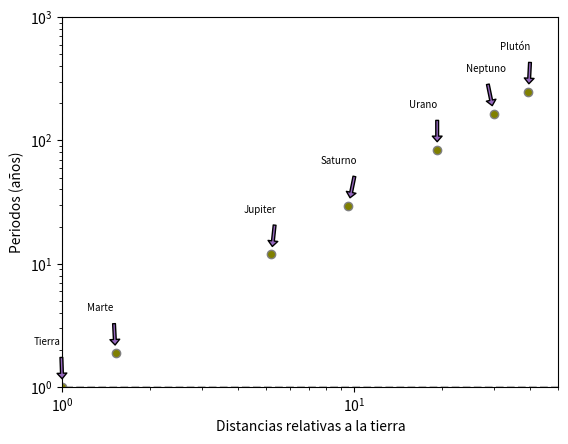

Write the Python code that produced this figure.
# Teniendo en cuenta las distancias de los planetas al Sol - que son en unidades relativas, la distancia Tierra-Sol es 1 (unidades astronómicas), los periodos de sus órbitas (cuanto tardan en dar la vuelta al Sol, en años) y los nombres de los planetas:
#
# * Plotear los períodos vs las distancias de los planetas como puntos y en una escala doble logarítmica (log X, log Y)
# * Escribir el nombre del planeta cerca del punto correspondiente a ese planeta en el plot (puntos adicionales si el texto no se superpone y se lee claro, más puntos adicionales si usan flechas)
# * Trazar dos líneas punteadas (una vertical, una horizontal) que se crucen en el punto de la Tierra en el gráfico.

import matplotlib.pyplot as plt
import numpy as np

distancias = np.array([0.39, 0.72, 1.00, 1.52, 5.20, 9.54, 19.22, 30.06, 39.48])
periodos = np.array([0.24, 0.62, 1.00, 1.88, 11.86, 29.46, 84.01, 164.8, 248.09])
planetas = ["Mercurio", "Venus", "Tierra", "Marte", "Jupiter", "Saturno",
            "Urano", "Neptuno", "Plutón"]

fig, ax = plt.subplots()
ax.scatter(distancias, periodos, facecolor="olive", edgecolor="grey")
ax.set_xlabel("Distancias relativas a la tierra")
ax.set_ylabel("Periodos (años)")
ax.set_xscale("log")
ax.set_yscale("log")

# agrandamos un poco el rango del eje Y para hacer lugar al texto
ax.set_ylim(1, 1000)
# fijo el rango del eje x
ax.set_xlim(1, 50)

# lineas que se cruzan con eje en la tierra: uso los valores máximos de los ejes para que las líneas atraviesen todo el gráfico
ax.vlines(1, color="grey", ymin=0, ymax=1000, linestyle="dashed", alpha=0.5)
ax.hlines(1, color="grey", xmin=0, xmax=50, linestyle="dashed", alpha=0.5)

# hacemos un loop para agregar anotaciones
for i in range(len(planetas)):
    # movemos el texto un poco para que el texto no se superponga
    xtext = distancias[i] - (distancias[i] * 0.2)  # lo corremos 20% a la izquierda
    ytext = periodos[i] + (periodos[i] * 1.2)  # lo corremos 120% hacia arriba
    # agregamos las anotaciones
    ax.annotate(planetas[i], xy=(distancias[i], periodos[i]), xytext=(xtext, ytext),
                size=7, arrowprops=dict(shrink=0.2, width=2, headwidth=7, headlength=4, facecolor="tab:purple"))

    # anotaciones explicadas con comentarios
    # ax.annotate(
    #  planetas[i],                     # <=== el texto
    #  xy=(distancias[i], periodos[i]), # <=== el punto que es el ancla/foco (las coordenadas de los puntos del scatter)
    #  xytext=(xt,yt),                  # <=== la posicion del texto
    #  size=7,                          # <=== tamaño del texto
    #  arrowprops=dict(
    #    shrink=0.05,     # <=== achicamos la flecha esta fraccion de la longitud total (de ambos lados)
    #    width=3,         # <=== el ancho de la flecha (en puntos)
    #    headwidth=7,     # <=== el ancho de la cabeza de la flecha (en puntos)
    #    headlength=4,    # <=== la longitud de la cabeza de la flecha (en puntos)
    #    facecolor="") # retocamos la flecha con este diccionario de propiedades de flecha(arrowprops)
    #  )

plt.show()